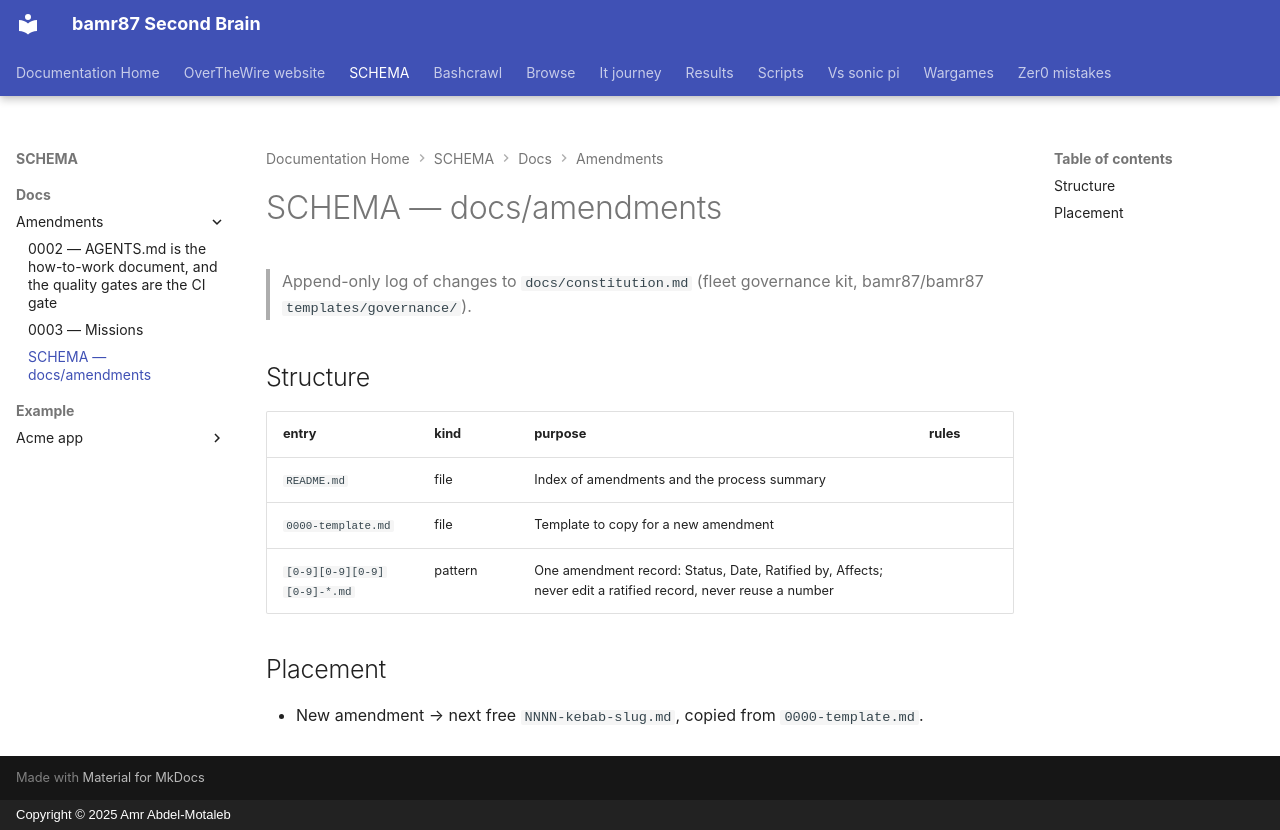

repository: bamr87/README · page: SCHEMA/docs/amendments/SCHEMA/index.html · generator: mkdocs · copyright: Copyright © 2025 Amr Abdel-Motaleb

---
coverage: listed
schema: '0.1'
source_file: docs/amendments/SCHEMA.md
source_repo: bamr87/SCHEMA
source_url: https://github.com/bamr87/SCHEMA/blob/main/docs/amendments/SCHEMA.md
title: SCHEMA — docs/amendments
---

# SCHEMA — docs/amendments

> Append-only log of changes to `docs/constitution.md` (fleet governance kit, bamr87/bamr87 `templates/governance/`).

## Structure

| entry | kind | purpose | rules |
|---|---|---|---|
| `README.md` | file | Index of amendments and the process summary | |
| `0000-template.md` | file | Template to copy for a new amendment | |
| `[0-9][0-9][0-9][0-9]-*.md` | pattern | One amendment record: Status, Date, Ratified by, Affects; never edit a ratified record, never reuse a number | |

## Placement

- New amendment → next free `NNNN-kebab-slug.md`, copied from `0000-template.md`.
